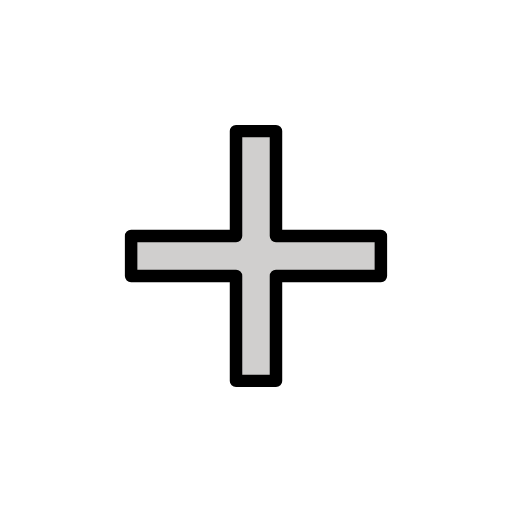
t = 0.00 s
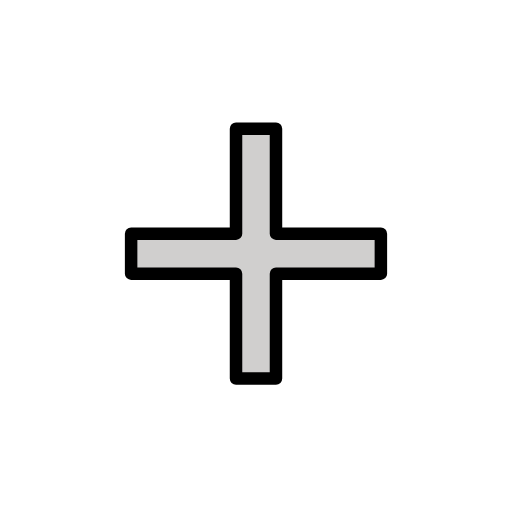
t = 0.48 s
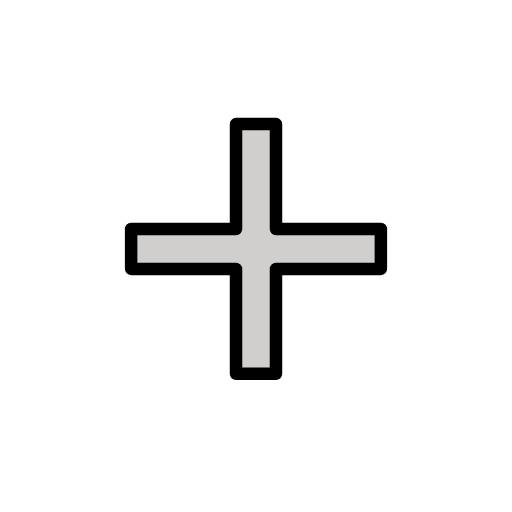
t = 1.43 s
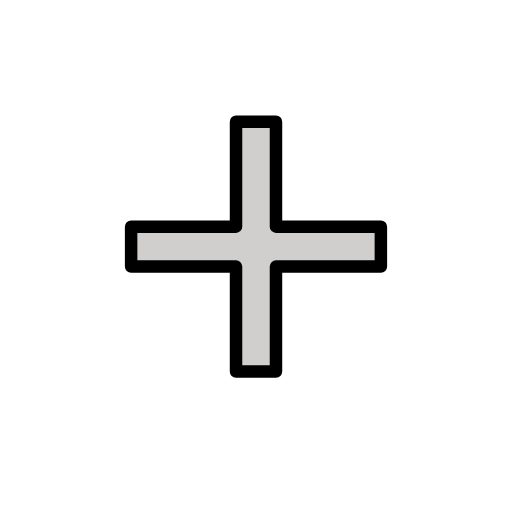
t = 1.90 s
t = 2.38 s: frame unchanged from t = 1.43 s, image omitted
t = 3.33 s: frame unchanged from t = 0.48 s, image omitted

The animated SVG that drew these frames (rendered in a browser with its animation timeline set to each time). Animation: 1 SMIL element (animateTransform=1); one cycle of 3.80 s, repeats indefinitely.

<?xml version='1.0' encoding='utf-8'?>
<svg xmlns="http://www.w3.org/2000/svg" id="emoji" viewBox="-5 -5 82 82" width="200" height="200" role="img">
  <title>OpenMoji: more information</title><g><g id="color">
    <polygon fill="#D0CFCE" stroke="none" points="56,32.8 39.2,32.8 39.2,16 32.8,16 32.8,32.8 16,32.8 16,39.2 32.8,39.2 32.8,56 39.2,56 39.2,39.2 56,39.2" />
  </g>
  <g id="hair" />
  <g id="skin" />
  <g id="skin-shadow" />
  <g id="line">
    <polygon fill="none" stroke="#000000" stroke-linecap="round" stroke-linejoin="round" stroke-miterlimit="10" stroke-width="2" points="56,32.8 39.2,32.8 39.2,16 32.8,16 32.8,32.8 16,32.8 16,39.2 32.8,39.2 32.8,56 39.2,56 39.2,39.2 56,39.2" />
  </g>
<animateTransform attributeName="transform" type="translate" values="0 0;0 -1.5;0 0" dur="3.8s" repeatCount="indefinite" /></g></svg>
